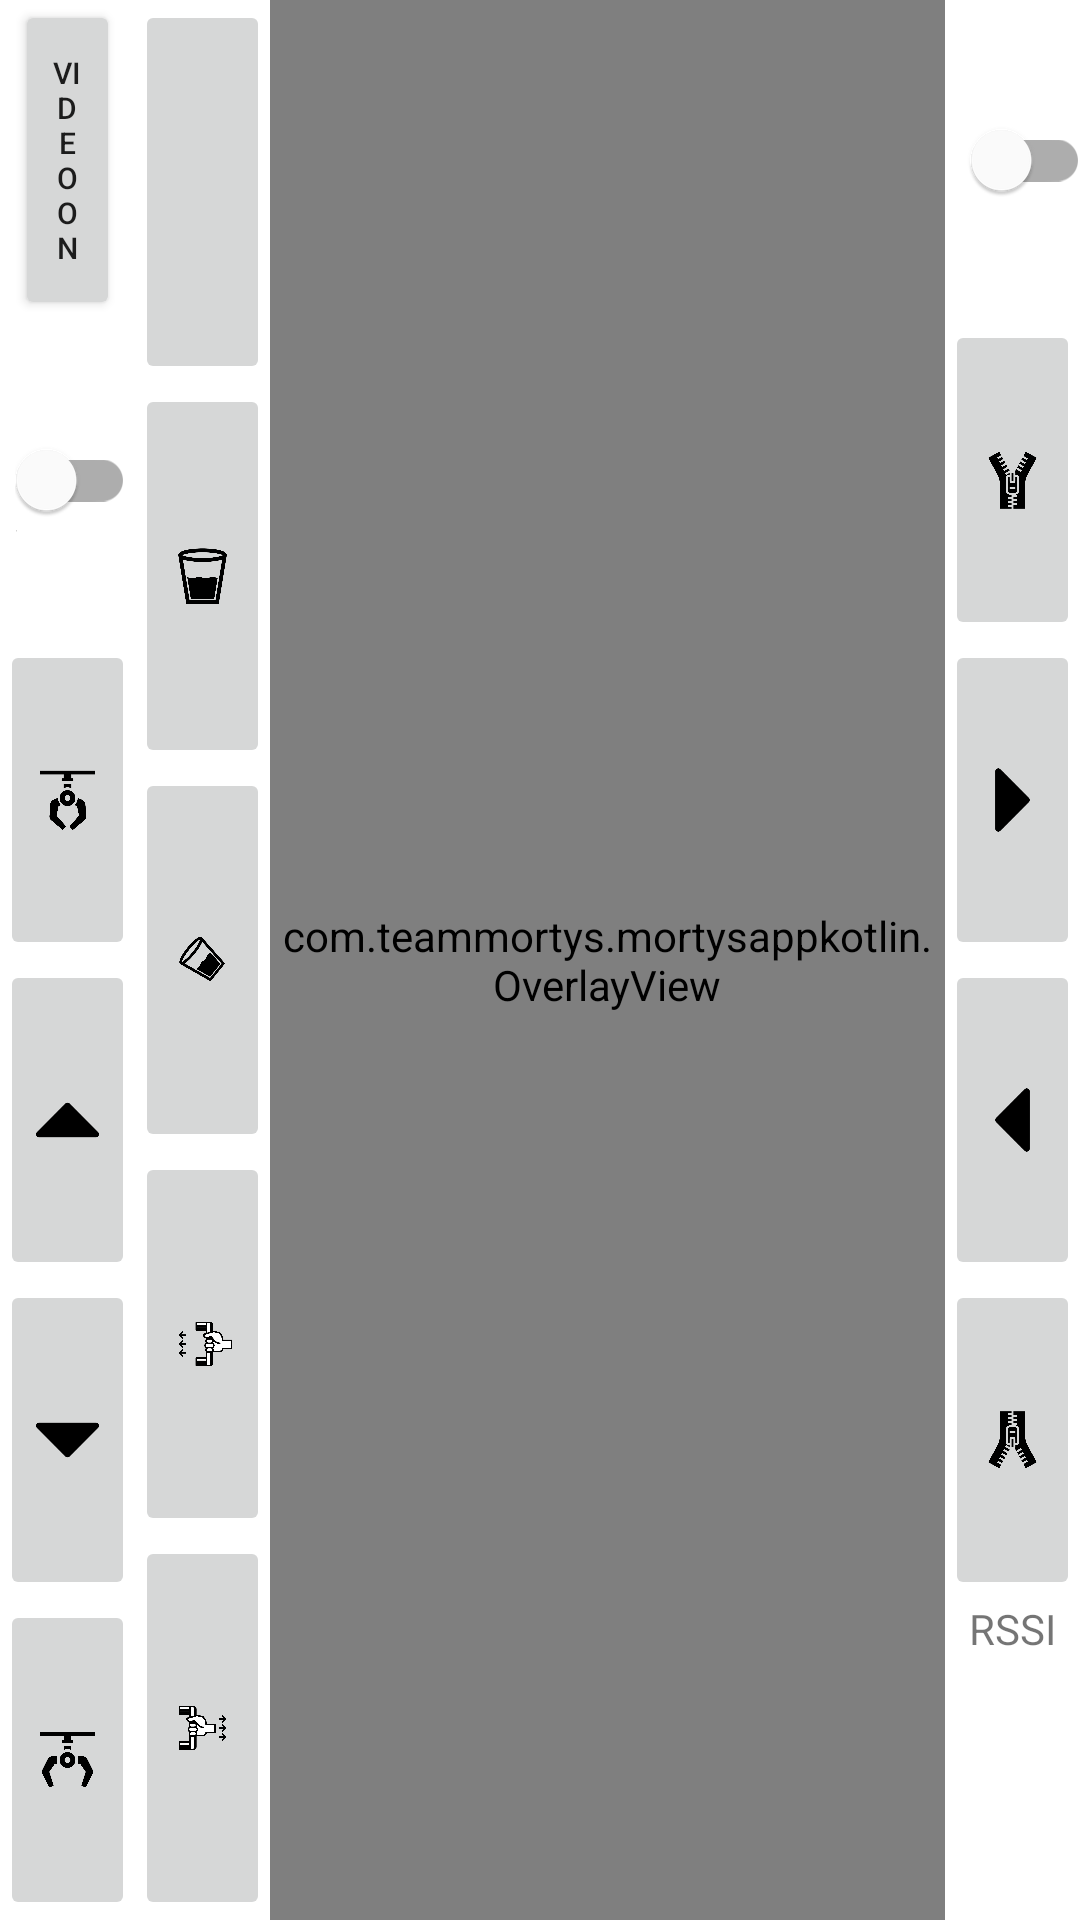

Android layout source for this screen:
<!-- AndroidManifest.xml: application theme Theme.MortysAppKotlin -->
<!-- res/layout/activity_main2.xml -->
<?xml version="1.0" encoding="utf-8"?>
<LinearLayout xmlns:android="http://schemas.android.com/apk/res/android"
    xmlns:app="http://schemas.android.com/apk/res-auto"
    xmlns:tools="http://schemas.android.com/tools"
    android:layout_width="match_parent"
    android:layout_height="match_parent"
    android:background="@color/purple_700"
    android:baselineAligned="false"
    android:orientation="horizontal"
    tools:context=".MainActivity">

    <LinearLayout
        android:id="@+id/buttons_left"
        android:layout_width="0dp"
        android:layout_height="match_parent"
        android:layout_weight="1"
        android:background="@color/white"
        android:orientation="vertical">

        <Button
            android:id="@+id/button_Video"
            android:layout_width="match_parent"
            android:layout_height="0dp"
            android:layout_marginStart="5dp"
            android:layout_marginEnd="5dp"
            android:layout_weight="1"
            android:text="@string/video_on"
            android:textSize="10sp" />

        <com.google.android.material.switchmaterial.SwitchMaterial
            android:id="@+id/switch_Flash"
            android:layout_width="match_parent"
            android:layout_height="0dp"
            android:layout_marginStart="5dp"
            android:layout_weight="1"
            android:minHeight="48dp"
            android:text="@string/flash"
            android:textSize="12sp"
            tools:ignore="TouchTargetSizeCheck" />

        <ImageButton
            android:id="@+id/imageButton_ClawClose"
            android:layout_width="match_parent"
            android:layout_height="0dp"
            android:layout_weight="1"
            android:contentDescription="@string/btn_garra_cerrar"
            android:scaleType="fitCenter"
            app:srcCompat="@drawable/claw_close" />

        <ImageButton
            android:id="@+id/imageButton_Up"
            android:layout_width="match_parent"
            android:layout_height="0dp"
            android:layout_marginTop="0dp"
            android:layout_weight="1"
            android:contentDescription="@string/btn_up"
            android:scaleType="fitCenter"
            app:srcCompat="@drawable/arrow_up" />

        <ImageButton
            android:id="@+id/imageButton_Down"
            android:layout_width="match_parent"
            android:layout_height="0dp"
            android:layout_marginTop="0dp"
            android:layout_weight="1"
            android:contentDescription="@string/btn_down"
            android:scaleType="fitCenter"
            app:srcCompat="@drawable/arrow_down" />

        <ImageButton
            android:id="@+id/imageButton_ClawOpen"
            android:layout_width="match_parent"
            android:layout_height="0dp"
            android:layout_weight="1"
            android:contentDescription="@string/btn_garra_abrir"
            android:scaleType="fitCenter"
            app:srcCompat="@drawable/claw_open" />

    </LinearLayout>

    <LinearLayout
        android:id="@+id/buttons_left2"
        android:layout_width="0dp"
        android:layout_height="match_parent"
        android:layout_weight="1"
        android:background="@color/white"
        android:orientation="vertical">

        <ImageButton
            android:id="@+id/imageButton_Stop"
            android:layout_width="match_parent"
            android:layout_height="0dp"
            android:layout_weight="1"
            android:contentDescription="@string/btn_detener"
            android:scaleType="fitCenter"
            app:srcCompat="@drawable/stop"
            tools:ignore="ImageContrastCheck" />

        <ImageButton
            android:id="@+id/imageButton_EmptyUp"
            android:layout_width="match_parent"
            android:layout_height="0dp"
            android:layout_weight="1"
            android:contentDescription="@string/btn_vaciar_up"
            android:scaleType="fitCenter"
            app:srcCompat="@drawable/sin_vaciar" />

        <ImageButton
            android:id="@+id/imageButton_EmptyDown"
            android:layout_width="match_parent"
            android:layout_height="0dp"
            android:layout_weight="1"
            android:contentDescription="@string/btn_vaciar_down"
            android:scaleType="fitCenter"
            app:srcCompat="@drawable/vaciar" />

        <ImageButton
            android:id="@+id/imageButton_SacarBase"
            android:layout_width="match_parent"
            android:layout_height="0dp"
            android:layout_weight="1"
            android:contentDescription="@string/btn_sacar_base"
            android:scaleType="fitCenter"
            app:srcCompat="@drawable/sacar_base" />

        <ImageButton
            android:id="@+id/imageButton_MeterBase"
            android:layout_width="match_parent"
            android:layout_height="0dp"
            android:layout_weight="1"
            android:contentDescription="@string/btn_meter_base"
            android:scaleType="fitCenter"
            app:srcCompat="@drawable/meter_base" />
    </LinearLayout>

    <FrameLayout
        android:id="@+id/frameLayout"
        android:layout_width="0dp"
        android:layout_height="match_parent"
        android:layout_weight="5">

        <ImageView
            android:id="@+id/imageMonitor"
            android:layout_width="match_parent"
            android:layout_height="match_parent"
            android:layout_gravity="center_vertical|center_horizontal"
            android:contentDescription="@string/todo"
            android:src="@drawable/play_video"
            tools:ignore="ImageContrastCheck"></ImageView>

        <com.teammortys.mortysappkotlin.OverlayView
            android:id="@+id/tracking_overlay"
            android:layout_width="match_parent"
            android:layout_height="match_parent"
            android:gravity="center_vertical"
            tools:ignore="MissingClass" />
    </FrameLayout>

    <LinearLayout
        android:id="@+id/buttons_right"
        android:layout_width="0dp"
        android:layout_height="match_parent"
        android:layout_weight="1"
        android:background="@color/white"
        android:orientation="vertical">

        <com.google.android.material.switchmaterial.SwitchMaterial
            android:id="@+id/switch_ObjDetect"
            android:layout_width="match_parent"
            android:layout_height="0dp"
            android:layout_marginStart="5dp"
            android:layout_weight="1"
            android:minHeight="32dp"
            android:text="@string/obj_detect"
            android:textAlignment="center"
            android:textSize="10sp" />

        <ImageButton
            android:id="@+id/imageButton_ZipperUp"
            android:layout_width="match_parent"
            android:layout_height="0dp"
            android:layout_weight="1"
            android:contentDescription="@string/btn_cremallera_subir"
            android:scaleType="fitCenter"
            app:srcCompat="@drawable/zipper_up" />

        <ImageButton
            android:id="@+id/imageButton_Right"
            android:layout_width="match_parent"
            android:layout_height="0dp"
            android:layout_marginTop="0dp"
            android:layout_weight="1"
            android:contentDescription="@string/btn_right"
            android:scaleType="fitCenter"
            app:srcCompat="@drawable/arrow_right" />

        <ImageButton
            android:id="@+id/imageButton_Left"
            android:layout_width="match_parent"
            android:layout_height="0dp"
            android:layout_marginTop="0dp"
            android:layout_weight="1"
            android:contentDescription="@string/btn_letf"
            android:scaleType="fitCenter"
            app:srcCompat="@drawable/arrow_left" />

        <ImageButton
            android:id="@+id/imageButton_ZipperDown"
            android:layout_width="match_parent"
            android:layout_height="0dp"
            android:layout_weight="1"
            android:contentDescription="@string/btn_cremallera_bajar"
            android:scaleType="fitCenter"
            app:srcCompat="@drawable/zipper_down" />

        <TextView
            android:id="@+id/textView_RSSI"
            android:layout_width="match_parent"
            android:layout_height="0dp"
            android:layout_weight="1"
            android:text="@string/rssi"
            android:textAlignment="center" />
    </LinearLayout>

    

</LinearLayout>
<!-- resources referenced by this layout -->
<resources>
  <color name="purple_700">#FF3700B3</color>
  <color name="white">#FFFFFFFF</color>
  <!-- drawable arrow_down: png bitmap (drawable-v24, 1844 bytes) -->
  <!-- drawable arrow_left: png bitmap (drawable-v24, 1962 bytes) -->
  <!-- drawable arrow_right: png bitmap (drawable-v24, 1978 bytes) -->
  <!-- drawable arrow_up: png bitmap (drawable-v24, 1842 bytes) -->
  <!-- drawable claw_close: png bitmap (drawable-v24, 16774 bytes) -->
  <!-- drawable claw_open: png bitmap (drawable-v24, 9830 bytes) -->
  <!-- drawable meter_base: png bitmap (drawable-v24, 7901 bytes) -->
  <!-- drawable play_video: png bitmap (drawable-v24, 15426 bytes) -->
  <!-- drawable sacar_base: png bitmap (drawable-v24, 34710 bytes) -->
  <!-- drawable sin_vaciar: png bitmap (drawable-v24, 13415 bytes) -->
  <!-- drawable vaciar: png bitmap (drawable-v24, 19533 bytes) -->
  <!-- drawable zipper_down: png bitmap (drawable-v24, 9789 bytes) -->
  <!-- drawable zipper_up: png bitmap (drawable-v24, 9998 bytes) -->
  <string name="btn_cremallera_bajar">btn cremallera bajar</string>
  <string name="btn_cremallera_subir">btn cremallera subir</string>
  <string name="btn_detener">btn detener</string>
  <string name="btn_down">btn down</string>
  <string name="btn_garra_abrir">btn garra abrir</string>
  <string name="btn_garra_cerrar">btn garra cerrar</string>
  <string name="btn_letf">btn letf</string>
  <string name="btn_meter_base">btn meter base</string>
  <string name="btn_right">btn right</string>
  <string name="btn_sacar_base">btn sacar base</string>
  <string name="btn_up">btn up</string>
  <string name="btn_vaciar_down">btn vaciar down</string>
  <string name="btn_vaciar_up">btn vaciar up</string>
  <string name="connect">Connect</string>
  <string name="flash">Flash</string>
  <string name="flash_on">Flash On</string>
  <string name="obj_detect">Obj detect</string>
  <string name="rssi">RSSI</string>
  <string name="todo">TODO</string>
  <string name="video_on">Video On</string>
  <style name="Theme.MortysAppKotlin" parent="Theme.MaterialComponents.Light">
          
          <item name="colorPrimary">@color/purple_500</item>
          <item name="colorPrimaryVariant">@color/purple_700</item>
          <item name="colorOnPrimary">@color/white</item>
          
          <item name="colorSecondary">@color/teal_200</item>
          <item name="colorSecondaryVariant">@color/teal_700</item>
          <item name="colorOnSecondary">@color/black</item>
          
          <item name="android:statusBarColor" tools:targetApi="l">?attr/colorPrimaryVariant</item>
          
      </style>
  <color name="purple_500">#FF6200EE</color>
  <color name="teal_200">#FF03DAC5</color>
  <color name="teal_700">#FF018786</color>
  <color name="black">#FF000000</color>
</resources>
